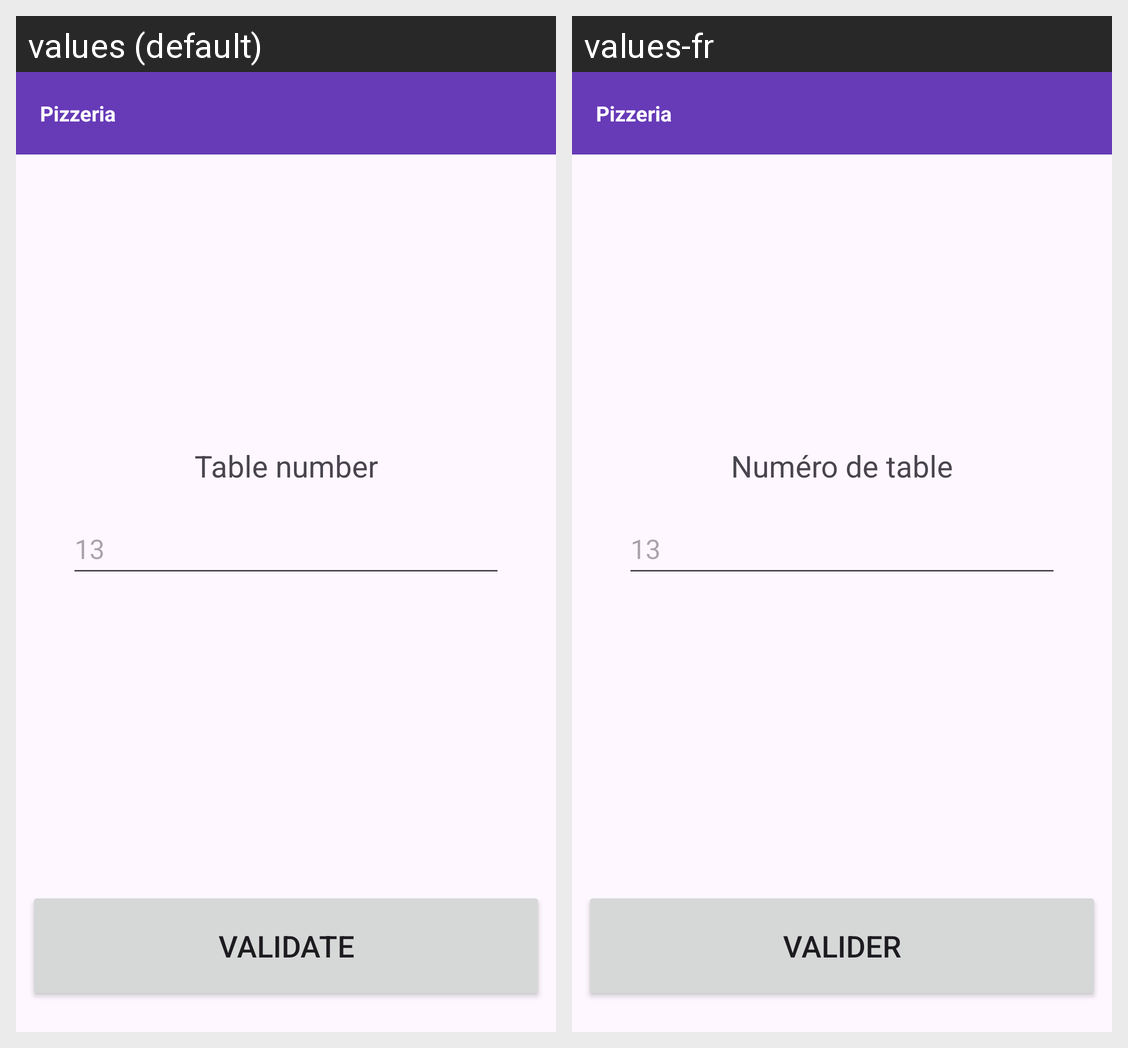

Strings drawn on this Android screen and how each of the app's shown locales translates them:
Android screen res/layout/activity_start.xml rendered under 2 locales, left to right: values (default), values-fr. Device: Nexus 5 (rendered at 1080×1920; each locale shown at half size, 540×960, under a caption strip naming it); theme Theme.TP1.
Strings drawn on this screen, with the default value and each locale's value (text and hints the layout hard-codes, and strings that could not be matched under every locale, appear in the picture but are not listed):

inputTableNumberHint
  values: 13
  values-fr: 13

chooseTable
  values: Table number
  values-fr: Numéro de table

app_name
  values: Pizzeria
  values-fr: Pizzeria

validate
  values: Validate
  values-fr: Valider
